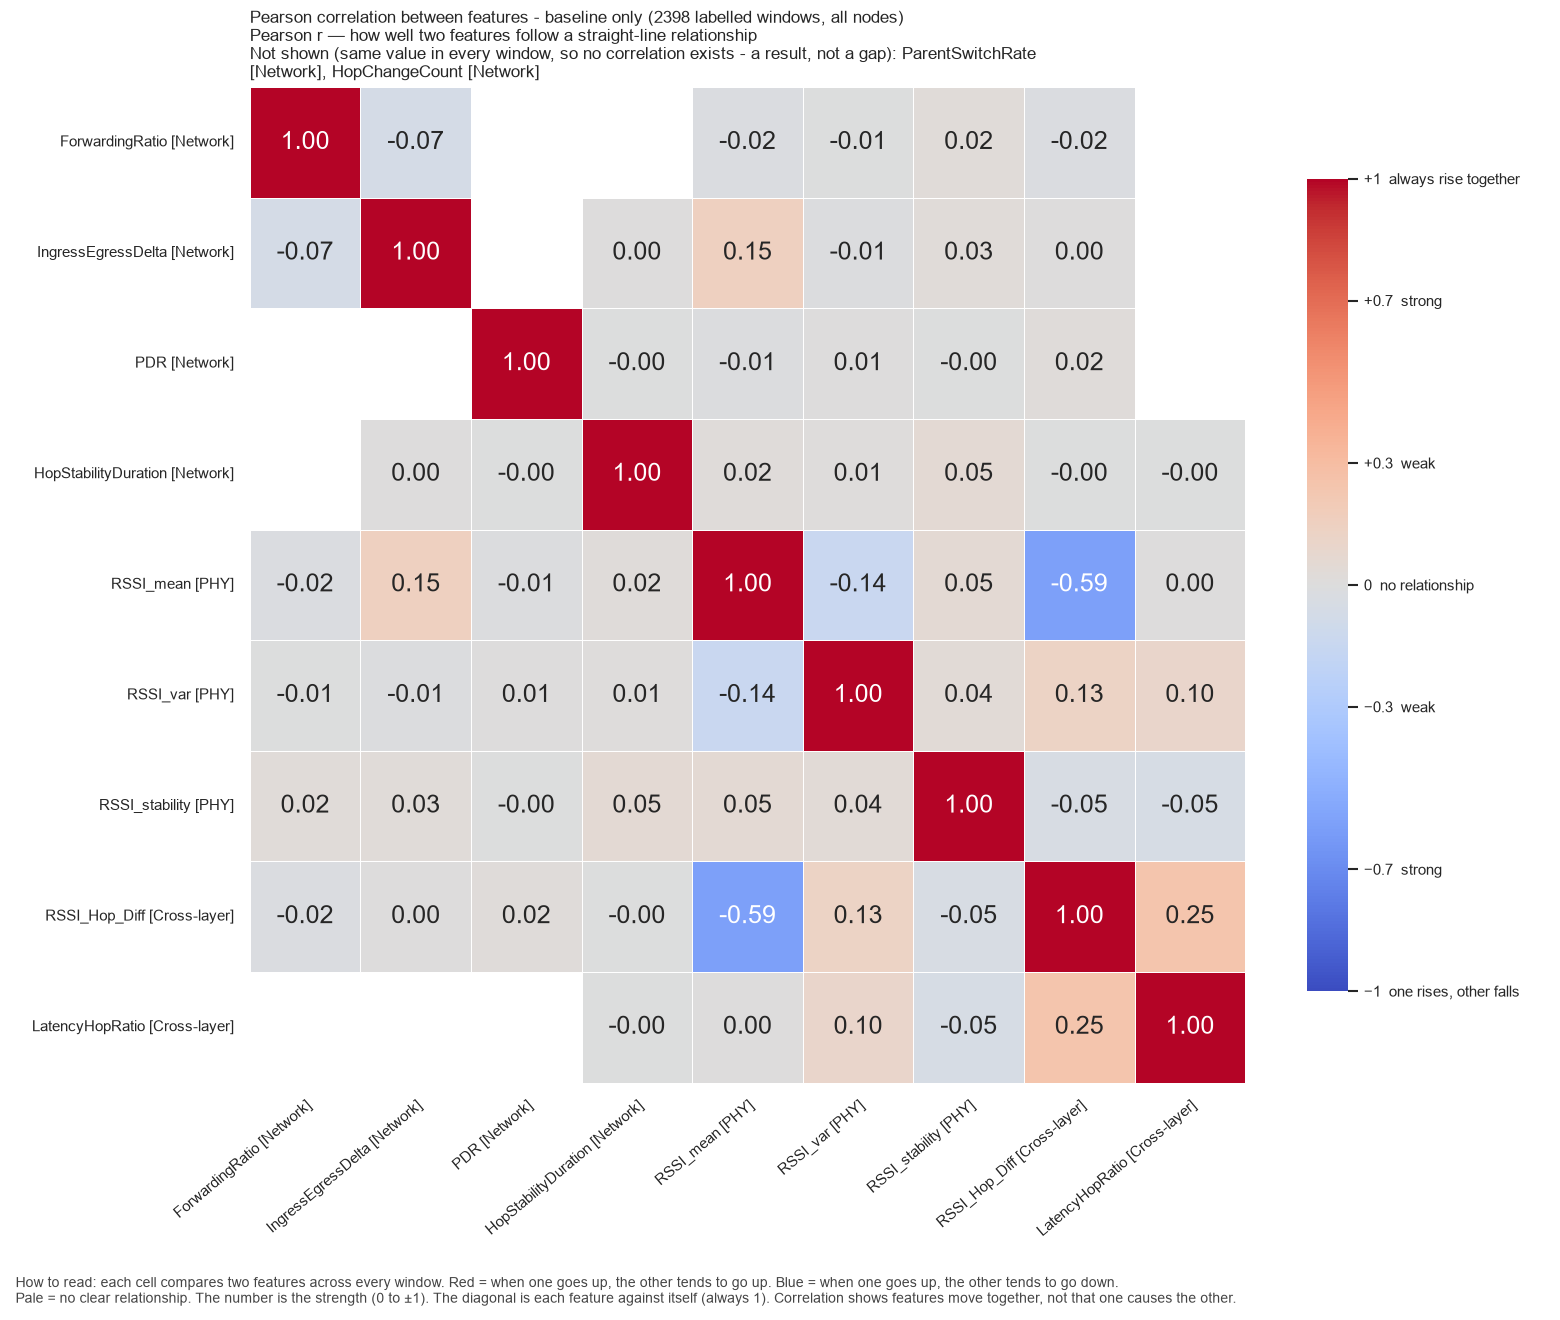

The data file committed next to this chart (first rows):
, ForwardingRatio, IngressEgressDelta, PDR, HopStabilityDuration, RSSI_mean, RSSI_var, RSSI_stability, RSSI_Hop_Diff, LatencyHopRatio
ForwardingRatio, 1.0, -0.06821, , , -0.01809, -0.006059, 0.02399, -0.01859, 
IngressEgressDelta, -0.06821, 1.0, , 0.002683, 0.1494, -0.008546, 0.0253, 0.001415, 
PDR, , , 1.0, -0.0007894, -0.01316, 0.005337, -0.002302, 0.01601, 
HopStabilityDuration, , 0.002683, -0.0007894, 1.0, 0.0166, 0.008563, 0.05279, -0.002678, -0.001506
RSSI_mean, -0.01809, 0.1494, -0.01316, 0.0166, 1.0, -0.1432, 0.05287, -0.5923, 0.001727
RSSI_var, -0.006059, -0.008546, 0.005337, 0.008563, -0.1432, 1.0, 0.03515, 0.1293, 0.09811
RSSI_stability, 0.02399, 0.0253, -0.002302, 0.05279, 0.05287, 0.03515, 1.0, -0.04677, -0.05036
RSSI_Hop_Diff, -0.01859, 0.001415, 0.01601, -0.002678, -0.5923, 0.1293, -0.04677, 1.0, 0.2478
LatencyHopRatio, , , , -0.001506, 0.001727, 0.09811, -0.05036, 0.2478, 1.0
